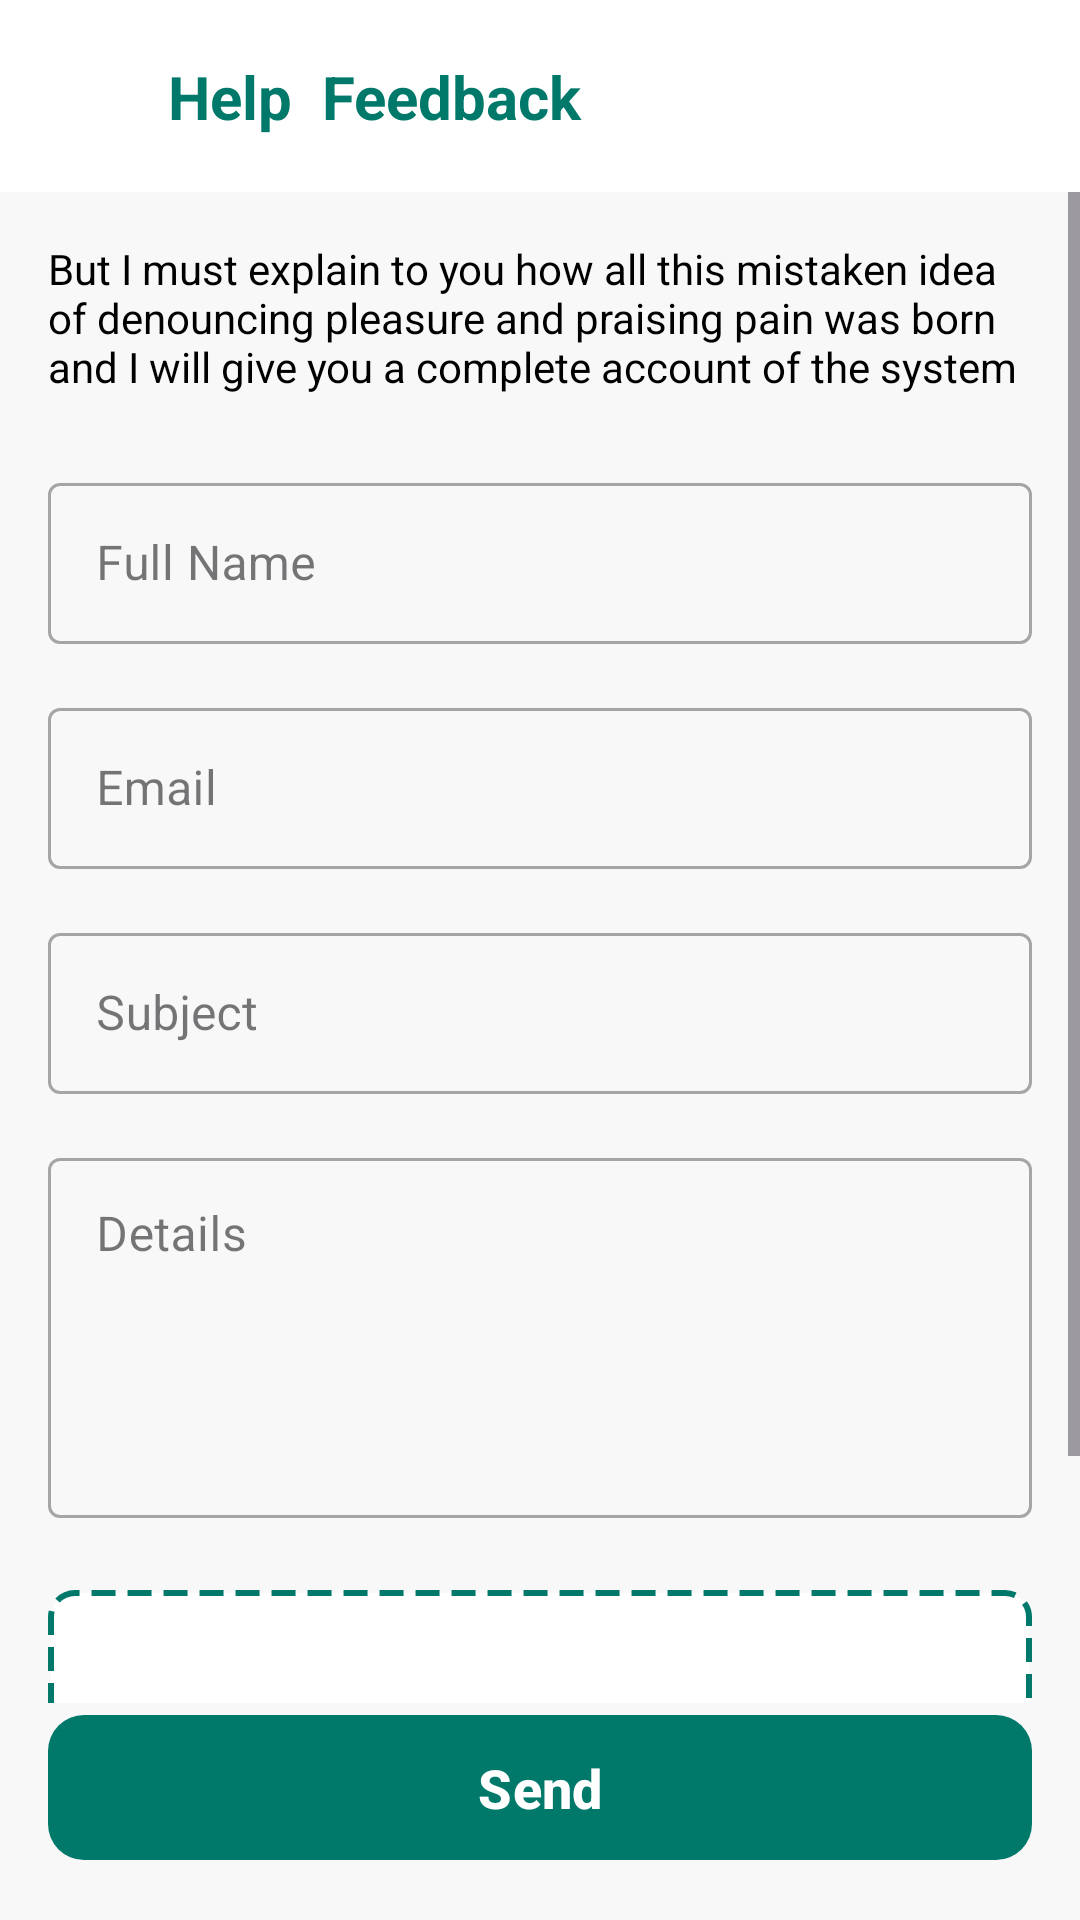

Layout XML and referenced resources for this Android screen:
<!-- AndroidManifest.xml: application theme Theme.FieldTrainingProject -->
<!-- res/layout/activity_help_and_feedback_screen.xml -->
<?xml version="1.0" encoding="utf-8"?>
<androidx.constraintlayout.widget.ConstraintLayout xmlns:android="http://schemas.android.com/apk/res/android"
    xmlns:app="http://schemas.android.com/apk/res-auto"
    xmlns:tools="http://schemas.android.com/tools"
    android:layout_width="match_parent"
    android:layout_height="match_parent"
    android:background="#F8F8F8"
    tools:context=".helpAndFeedbackScreen">
    <com.google.android.material.appbar.AppBarLayout
    android:id="@+id/appBarLayoutHelpFeedback"
    android:layout_width="0dp"
    android:layout_height="wrap_content"
    android:background="@android:color/white"
    app:layout_constraintEnd_toEndOf="parent"
    app:layout_constraintStart_toStartOf="parent"
    app:layout_constraintTop_toTopOf="parent">

    <com.google.android.material.appbar.MaterialToolbar
        android:id="@+id/toolbarHelpFeedback"
        android:layout_width="match_parent"
        android:layout_height="?attr/actionBarSize">

        <androidx.constraintlayout.widget.ConstraintLayout
            android:layout_width="match_parent"
            android:layout_height="match_parent">

            <ImageView
                android:id="@+id/icon_back_help_feedback"
                android:layout_width="24dp"
                android:layout_height="24dp"
                android:src="@drawable/ic_arrow_back"
                app:tint="@color/dark_green"
                app:layout_constraintStart_toStartOf="parent"
                app:layout_constraintTop_toTopOf="parent"
                app:layout_constraintBottom_toBottomOf="parent"
                android:contentDescription="Back Button" />

            <TextView
                android:id="@+id/toolbar_title_help_feedback"
                android:layout_width="wrap_content"
                android:layout_height="wrap_content"
                android:layout_marginStart="16dp"
                android:text="Help  Feedback"
                android:textColor="@color/dark_green"
                android:textSize="20sp"
                android:textStyle="bold"
                app:layout_constraintStart_toEndOf="@+id/icon_back_help_feedback"
                app:layout_constraintTop_toTopOf="parent"
                app:layout_constraintBottom_toBottomOf="parent" />

        </androidx.constraintlayout.widget.ConstraintLayout>

    </com.google.android.material.appbar.MaterialToolbar>

</com.google.android.material.appbar.AppBarLayout>

    <ScrollView
        android:layout_width="0dp"
        android:layout_height="0dp"
        app:layout_constraintBottom_toTopOf="@+id/button_send_feedback"
        app:layout_constraintEnd_toEndOf="parent"
        app:layout_constraintStart_toStartOf="parent"
        app:layout_constraintTop_toBottomOf="@+id/appBarLayoutHelpFeedback">

        <LinearLayout
            android:layout_width="match_parent"
            android:layout_height="wrap_content"
            android:orientation="vertical"
            android:padding="16dp">

            <TextView
                android:layout_width="match_parent"
                android:layout_height="wrap_content"
                android:layout_marginBottom="24dp"
                android:text="But I must explain to you how all this mistaken idea of denouncing pleasure and praising pain was born and I will give you a complete account of the system"
                android:textColor="@android:color/black"
                android:textSize="14sp" />

            <com.google.android.material.textfield.TextInputLayout
                android:layout_width="match_parent"
                android:layout_height="wrap_content"
                android:layout_marginBottom="16dp"
                style="@style/Widget.MaterialComponents.TextInputLayout.OutlinedBox">

                <com.google.android.material.textfield.TextInputEditText
                    android:id="@+id/edit_text_full_name"
                    android:layout_width="match_parent"
                    android:layout_height="wrap_content"
                    android:hint="Full Name"
                    android:inputType="textPersonName"
                    android:padding="16dp"/>
            </com.google.android.material.textfield.TextInputLayout>

            <com.google.android.material.textfield.TextInputLayout
                android:layout_width="match_parent"
                android:layout_height="wrap_content"
                android:layout_marginBottom="16dp"
                style="@style/Widget.MaterialComponents.TextInputLayout.OutlinedBox">

                <com.google.android.material.textfield.TextInputEditText
                    android:id="@+id/edit_text_email"
                    android:layout_width="match_parent"
                    android:layout_height="wrap_content"
                    android:hint="Email"
                    android:inputType="textEmailAddress"
                    android:padding="16dp"/>
            </com.google.android.material.textfield.TextInputLayout>

            <com.google.android.material.textfield.TextInputLayout
                android:layout_width="match_parent"
                android:layout_height="wrap_content"
                android:layout_marginBottom="16dp"
                style="@style/Widget.MaterialComponents.TextInputLayout.OutlinedBox">

                <com.google.android.material.textfield.TextInputEditText
                    android:id="@+id/edit_text_subject"
                    android:layout_width="match_parent"
                    android:layout_height="wrap_content"
                    android:hint="Subject"
                    android:inputType="text"
                    android:padding="16dp"/>
            </com.google.android.material.textfield.TextInputLayout>

            <com.google.android.material.textfield.TextInputLayout
                android:layout_width="match_parent"
                android:layout_height="wrap_content"
                android:layout_marginBottom="24dp"
                style="@style/Widget.MaterialComponents.TextInputLayout.OutlinedBox">

                <com.google.android.material.textfield.TextInputEditText
                    android:id="@+id/edit_text_details"
                    android:layout_width="match_parent"
                    android:layout_height="120dp"
                    android:hint="Details"
                    android:gravity="top"
                    android:inputType="textMultiLine"
                    android:padding="16dp" />
            </com.google.android.material.textfield.TextInputLayout>

            <LinearLayout
                android:id="@+id/layout_upload_area"
                android:layout_width="match_parent"
                android:layout_height="120dp"
                android:background="@drawable/dotted_border_background"
                android:gravity="center"
                android:orientation="vertical"
                android:padding="16dp"
                android:clickable="true"
                android:focusable="true">

                <ImageView
                    android:layout_width="48dp"
                    android:layout_height="48dp"
                    android:src="@drawable/ic_upload"
                    app:tint="@color/dark_green"
                    android:contentDescription="Upload Icon" />

                <TextView
                    android:layout_width="wrap_content"
                    android:layout_height="wrap_content"
                    android:layout_marginTop="8dp"
                    android:text="Upload The Offer Images/Videos upto 5 files"
                    android:textColor="@android:color/darker_gray"
                    android:textSize="14sp"
                    android:gravity="center" />
            </LinearLayout>

        </LinearLayout>
    </ScrollView>

    <com.google.android.material.button.MaterialButton
        android:id="@+id/button_send_feedback"
        android:layout_width="0dp"
        android:layout_height="wrap_content"
        android:layout_margin="16dp"
        android:paddingVertical="12dp"
        android:text="Send"
        android:textColor="@android:color/white"
        android:textSize="18sp"
        android:textStyle="bold"
        app:backgroundTint="@color/dark_green"
        app:cornerRadius="12dp"
        app:layout_constraintBottom_toBottomOf="parent"
        app:layout_constraintEnd_toEndOf="parent"
        app:layout_constraintStart_toStartOf="parent" />

</androidx.constraintlayout.widget.ConstraintLayout>
<!-- resources referenced by this layout -->
<resources>
  <color name="dark_green">#00796B</color>
  <!-- drawable dotted_border_background (drawable) -->
  <?xml version="1.0" encoding="utf-8"?>
  <shape xmlns:android="http://schemas.android.com/apk/res/android"
      android:shape="rectangle">
      <stroke
          android:width="2dp"
          android:color="@color/dark_green"
          android:dashWidth="8dp"
          android:dashGap="4dp" />
      <corners android:radius="8dp" />
      <solid android:color="@android:color/white" />
  </shape>
  <style name="Theme.FieldTrainingProject" parent="Base.Theme.FieldTrainingProject" />
  <style name="Base.Theme.FieldTrainingProject" parent="Theme.Material3.DayNight.NoActionBar">
          
          
      </style>
</resources>
